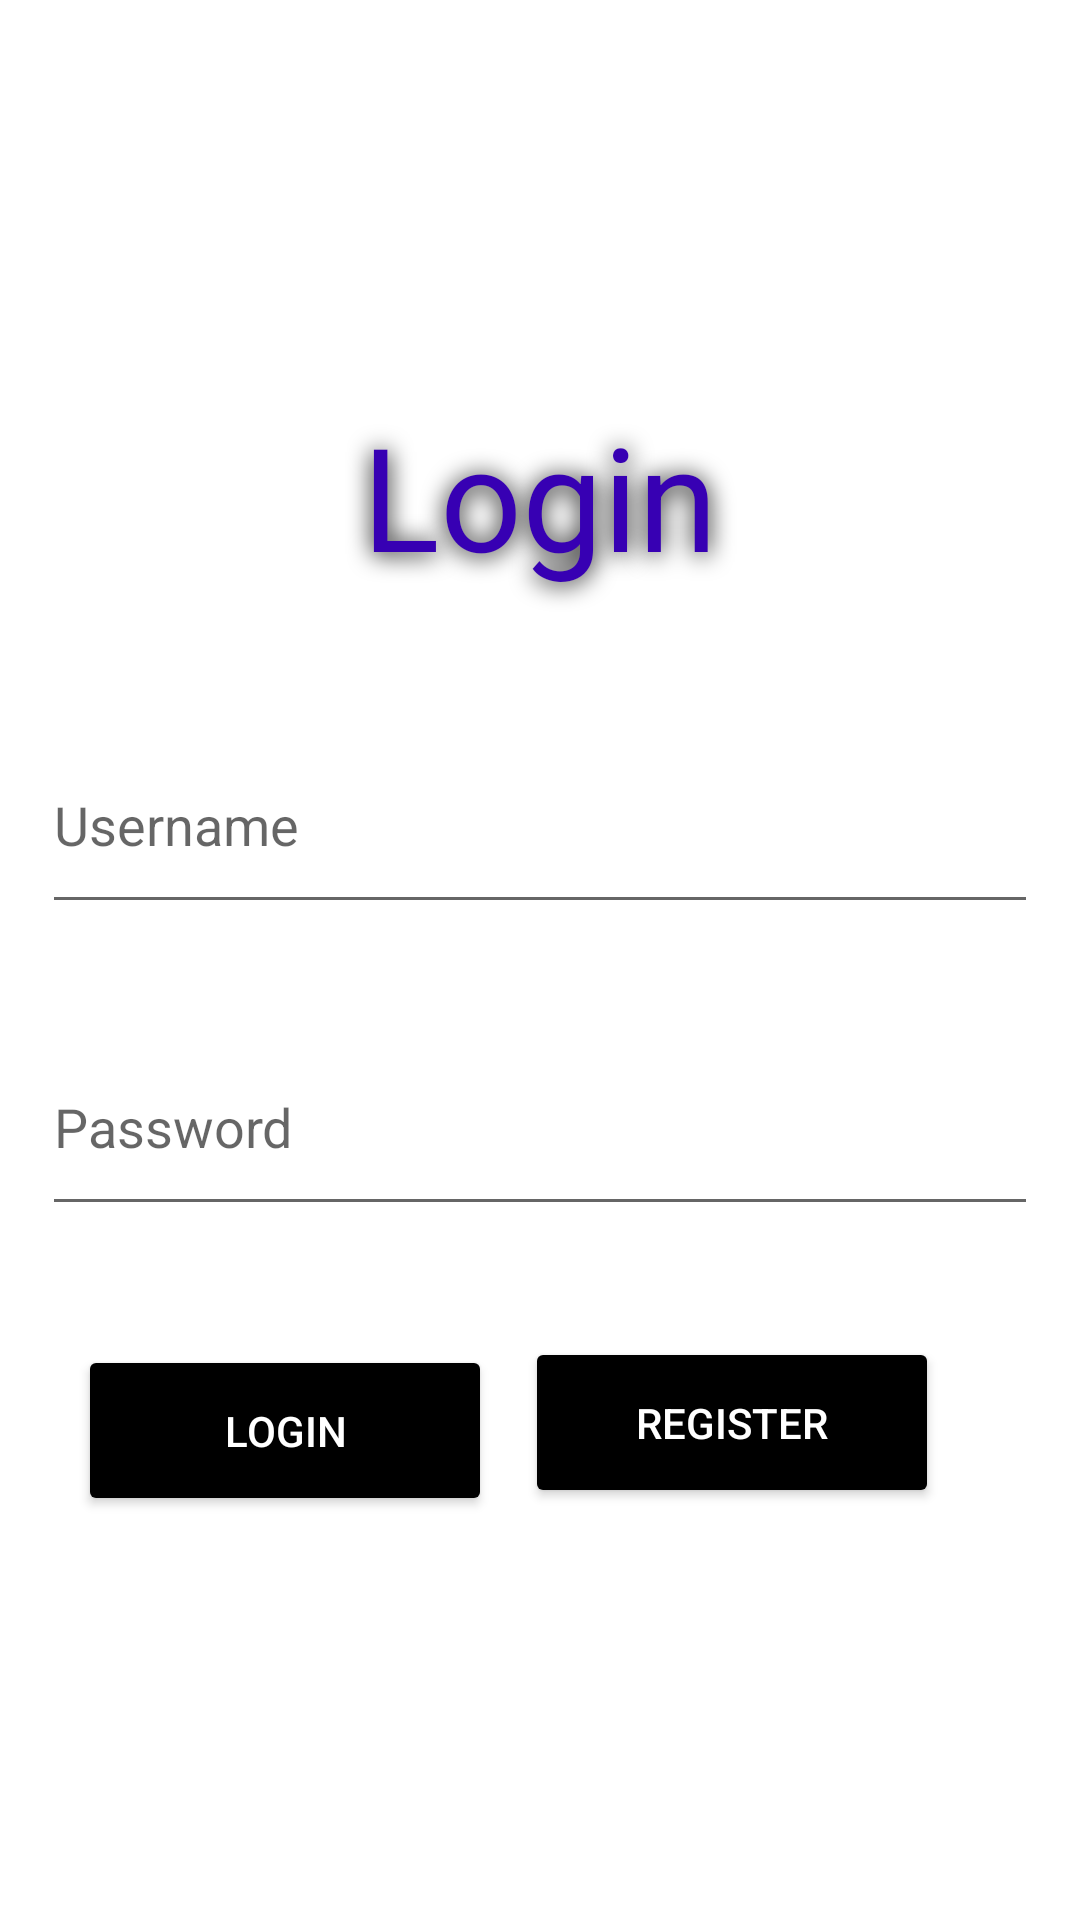

Write the Android layout XML for this screen, with the resource values it uses.
<!-- AndroidManifest.xml: application theme Theme.FullApplication -->
<!-- res/layout/activity_login.xml -->
<?xml version="1.0" encoding="utf-8"?>
<androidx.constraintlayout.widget.ConstraintLayout xmlns:android="http://schemas.android.com/apk/res/android"
    xmlns:app="http://schemas.android.com/apk/res-auto"
    xmlns:tools="http://schemas.android.com/tools"
    android:layout_width="match_parent"
    android:layout_height="match_parent"



    tools:context=".user.activity.Login">

    <ImageView
        android:id="@+id/imageView"
        android:layout_width="match_parent"
        android:layout_height="match_parent"
        android:alpha="0.8"
        android:background="@drawable/backgroundimage"
        android:contentDescription="adsf"
        tools:layout_editor_absoluteX="-39dp"
        tools:layout_editor_absoluteY="0dp" />

    <TextView
        android:id="@+id/textView"
        android:layout_width="332dp"
        android:layout_height="74dp"
        android:layout_marginBottom="300dp"
        android:shadowColor="#000000"
        android:shadowDx="0"
        android:shadowDy="2"
        android:shadowRadius="20"
        android:text="Login"
        android:textAlignment="center"
        android:textColor="@color/purple_700"
        android:textSize="48sp"
        app:layout_constraintBottom_toBottomOf="parent"
        app:layout_constraintEnd_toEndOf="parent"
        app:layout_constraintStart_toStartOf="parent"

        app:layout_constraintTop_toTopOf="parent" />

    <EditText
        android:id="@+id/txtlUsername"
        android:layout_width="332dp"
        android:layout_height="69dp"
        android:layout_marginBottom="300dp"
        android:ems="10"
        android:inputType="textPersonName"
        android:hint="Username"
        app:layout_constraintBottom_toBottomOf="parent"
        app:layout_constraintEnd_toEndOf="parent"
        app:layout_constraintStart_toStartOf="parent"
        app:layout_constraintTop_toBottomOf="@+id/textView" />

    <EditText
        android:id="@+id/txtlPassword"
        android:layout_width="332dp"
        android:layout_height="69dp"
        android:layout_marginBottom="200dp"
        android:ems="10"
        android:hint="Password"
        android:inputType="textPassword"
        app:layout_constraintBottom_toBottomOf="@+id/imageView"
        app:layout_constraintEnd_toEndOf="parent"
        app:layout_constraintStart_toStartOf="parent"
        app:layout_constraintTop_toBottomOf="@+id/txtlUsername" />

    <Button
        android:id="@+id/btnLogin"
        android:layout_width="138dp"
        android:layout_height="57dp"
        android:layout_marginEnd="170dp"
        android:layout_marginBottom="100dp"
        android:backgroundTint="@color/black"
        android:text="Login"

        android:textColor="@color/white"
        app:layout_constraintBottom_toBottomOf="@+id/imageView"
        app:layout_constraintEnd_toEndOf="parent"
        app:layout_constraintHorizontal_bias="0.498"
        app:layout_constraintStart_toStartOf="parent"
        app:layout_constraintTop_toBottomOf="@+id/txtlPassword"
        app:layout_constraintVertical_bias="0.536" />

    <Button
        android:id="@+id/btnOpenRegister"
        android:layout_width="138dp"
        android:layout_height="57dp"
        android:layout_marginEnd="36dp"
        android:layout_marginBottom="100dp"
        android:backgroundTint="@color/black"
        android:text="Register"
        android:textColor="@color/white"
        app:layout_constraintBottom_toBottomOf="parent"
        app:layout_constraintEnd_toEndOf="parent"
        app:layout_constraintStart_toEndOf="@+id/btnLogin"
        app:layout_constraintTop_toBottomOf="@+id/txtlPassword" />


</androidx.constraintlayout.widget.ConstraintLayout>
<!-- resources referenced by this layout -->
<resources>
  <style name="Theme.FullApplication" parent="Theme.MaterialComponents.DayNight.DarkActionBar">
          
          <item name="colorPrimary">@color/purple_500</item>
          <item name="colorPrimaryVariant">@color/purple_700</item>
          <item name="colorOnPrimary">@color/white</item>
          
          <item name="colorSecondary">@color/teal_200</item>
          <item name="colorSecondaryVariant">@color/teal_700</item>
          <item name="colorOnSecondary">@color/black</item>
          
          <item name="android:statusBarColor">?attr/colorPrimaryVariant</item>
          
      </style>
  <!-- not gathered from this repository: default colours our renderer supplied (Android Studio template values) -->
  <color name="purple_500">#FF6200EE</color>
  <color name="purple_700">#FF3700B3</color>
  <color name="teal_200">#FF03DAC5</color>
  <color name="teal_700">#FF018786</color>
  <color name="black">#FF000000</color>
  <color name="white">#FFFFFFFF</color>
</resources>
